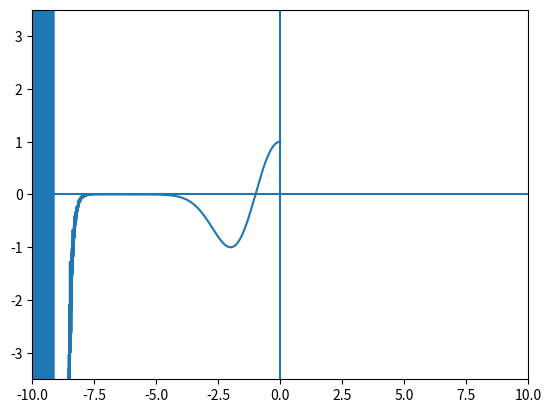

Write Python code to recreate this figure.
import numpy as np
import matplotlib.pyplot as plt


def negative_wave_function(starting_coefficients, xi_array):
    """
    :param starting_coefficients: [a0, a1, a2, a3] list of floats
    :param xi_array: ξ array of values
    :return:
    """
    maximum_index = 10_000  # y values kinda
    coefficients = starting_coefficients
    for index in range(len(starting_coefficients), maximum_index + 1):
        coefficients.append(
            recurence_relation_neg(coefficients[index - 4:index - 1], shifted_xi, shifted_eigenvalue, index)
        )
    return np.polynomial.polynomial.polyval(xi_array, coefficients)


def recurence_relation_neg(starting_coefficients, shifted_xi, shifted_eigenvalue, recurence_index):
    """
    :param starting_coefficients: [a_n-2, a_n-1, a_n] list of floats
    :param shifted_xi: ξ0, float
    :param shifted_eigenvalue: λ, float
    :param recurence_index: starting at n = 2, thus getting a4, integer
    :return: new_coefficient: a_n+2
    """
    numerator = starting_coefficients[0] - 2 * shifted_xi * starting_coefficients[1] - 2 * starting_coefficients[2] * shifted_eigenvalue
    denominator = recurence_index * (recurence_index - 1)
    new_coefficient = numerator/denominator
    # 1 - 2*1*0 - 2*-1*1
    return new_coefficient


def indicial_equations_neg(a0, a1, shifted_xi, shifted_eigenvalue):
    """
    :param a0: float
    :param a1: float
    :param shifted_xi: float
    :param shifted_eigenvalue: float
    :return: 2 floats in a list
    """
    a2 = -shifted_eigenvalue*a0
    a3 = -1/3*shifted_eigenvalue*a1 - 1/3*shifted_xi*a0
    return [a0, a1, a2, a3]


if __name__ == "__main__":
    a0 = 1
    a1 = 0
    shifted_xi = -1
    epsilon = 1.5
    shifted_eigenvalue = epsilon - shifted_xi**2/2

    #print(type(indicial_equations_neg(a0, a1, shifted_xi, shifted_eigenvalue)))
    starting_coefficients = indicial_equations_neg(a0, a1, shifted_xi, shifted_eigenvalue)
    print(starting_coefficients)
    print(recurence_relation_neg(starting_coefficients, shifted_xi, shifted_eigenvalue, 4))
    number_of_positions = 10_001  # x values kinda
    xi_array = np.linspace(-10, 0, num=number_of_positions)
    ##
    negative_psi_values = negative_wave_function(starting_coefficients, xi_array)
    plt.plot(xi_array, negative_psi_values)
    plt.xlim([-10, 10])
    plt.ylim([-3.5, 3.5])
    plt.axhline()
    plt.axvline(0)
    plt.show()
